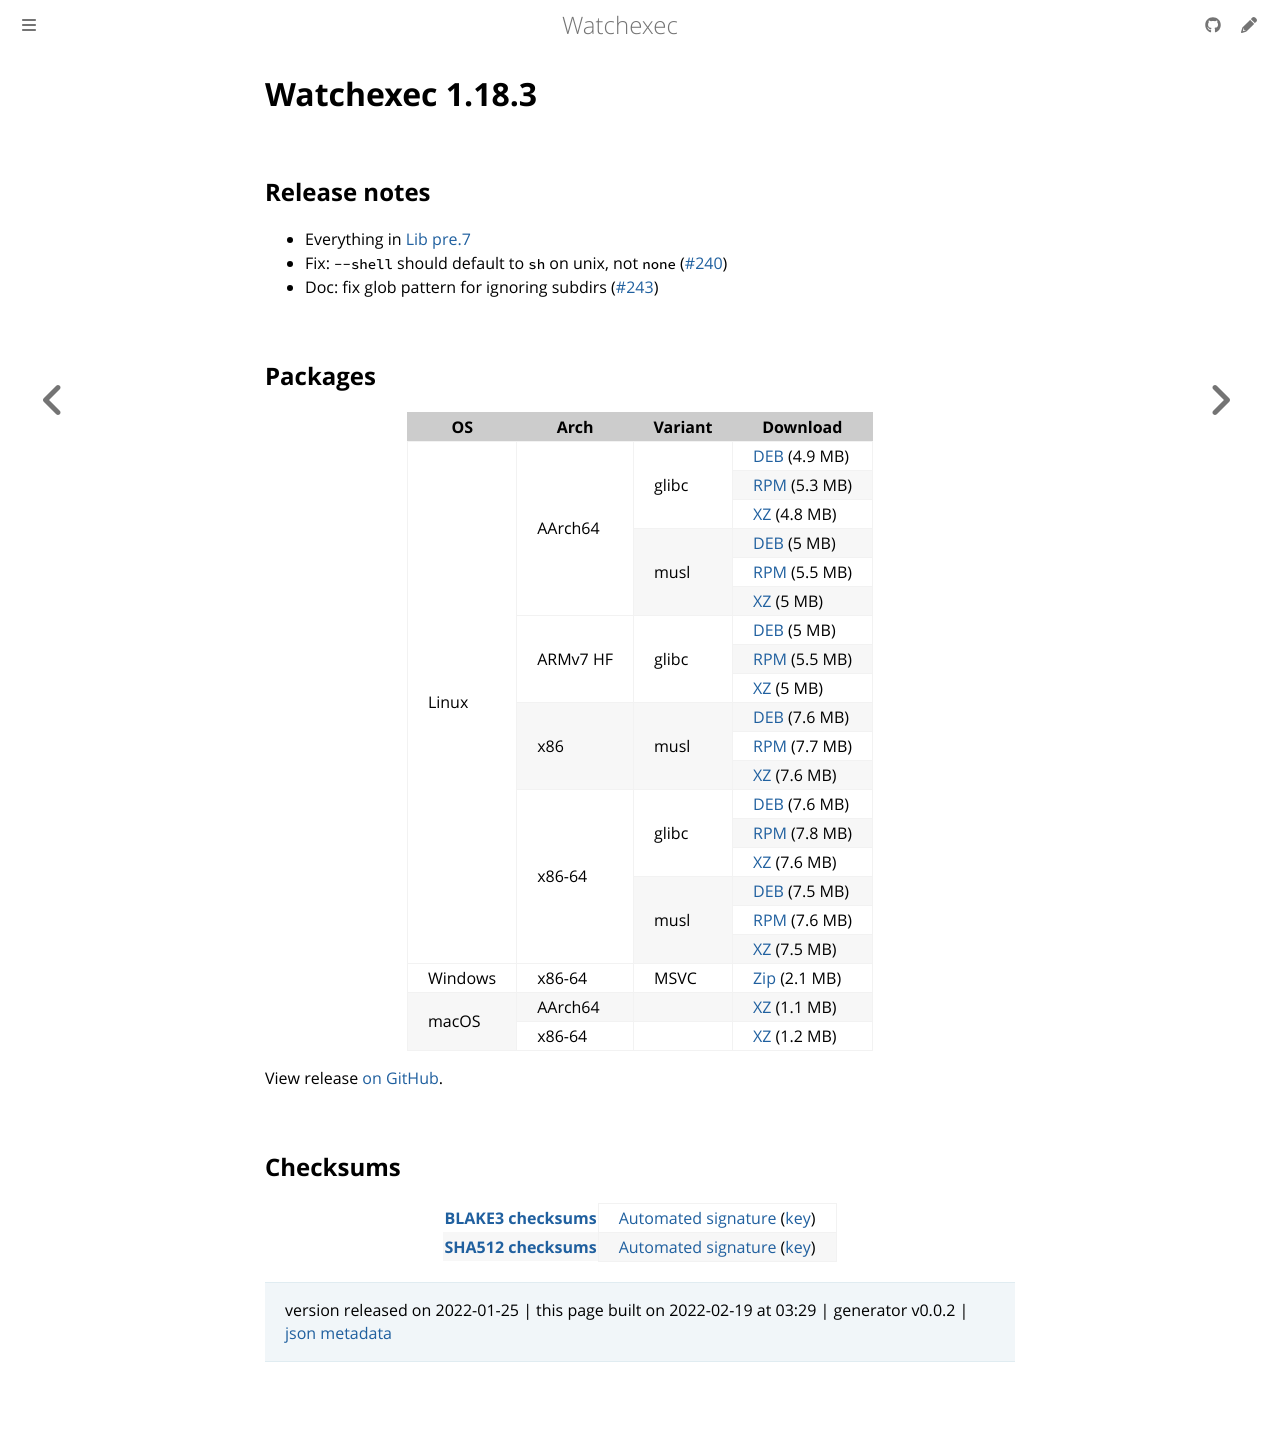

repository: watchexec/watchexec.github.io · page: downloads/watchexec/1.18.3/index.html · generator: mdbook

# Watchexec 1.18.3

## Release notes

<ul dir="auto">
<li>Everything in <a href="https://github.com/watchexec/watchexec/releases/tag/lib-v2.0.0-pre.7">Lib pre.7</a></li>
<li>Fix: <code>--shell</code> should default to <code>sh</code> on unix, not <code>none</code> (<a class="issue-link js-issue-link" data-error-text="Failed to load title" data-id="1113006461" data-permission-text="Title is private" data-url="https://github.com/watchexec/watchexec/issues/240" data-hovercard-type="issue" data-hovercard-url="/watchexec/watchexec/issues/240/hovercard" href="https://github.com/watchexec/watchexec/issues/240">#240</a>)</li>
<li>Doc: fix glob pattern for ignoring subdirs (<a class="issue-link js-issue-link" data-error-text="Failed to load title" data-id="1113699326" data-permission-text="Title is private" data-url="https://github.com/watchexec/watchexec/issues/243" data-hovercard-type="pull_request" data-hovercard-url="/watchexec/watchexec/pull/243/hovercard" href="https://github.com/watchexec/watchexec/pull/243">#243</a>)</li>
</ul>

## Packages

<table class="downloads">
<thead>
<tr>
<th>OS</th>
<th>Arch</th>
<th>Variant</th>
<th>Download</th>

</tr>
</thead>
<tbody>
<tr>
						<td rowspan="18">Linux</td>
						
<td rowspan="6">AArch64</td>
            
						
<td rowspan="3">glibc</td>
            
<td><a class="download" href="https://github.com/watchexec/watchexec/releases/download/cli-v1.18.3/watchexec-1.18.3-aarch64-unknown-linux-gnu.deb">DEB</a> (4.9 MB)</td>
						
</tr>
					
<tr>
						
						
						
<td><a class="download" href="https://github.com/watchexec/watchexec/releases/download/cli-v1.18.3/watchexec-1.18.3-aarch64-unknown-linux-gnu.rpm">RPM</a> (5.3 MB)</td>
						
</tr>
					
<tr>
						
						
						
<td><a class="download" href="https://github.com/watchexec/watchexec/releases/download/cli-v1.18.3/watchexec-1.18.3-aarch64-unknown-linux-gnu.tar.xz">XZ</a> (4.8 MB)</td>
						
</tr>
					
<tr>
						
						
						
<td rowspan="3">musl</td>
            
<td><a class="download" href="https://github.com/watchexec/watchexec/releases/download/cli-v1.18.3/watchexec-1.18.3-aarch64-unknown-linux-musl.deb">DEB</a> (5 MB)</td>
						
</tr>
					
<tr>
						
						
						
<td><a class="download" href="https://github.com/watchexec/watchexec/releases/download/cli-v1.18.3/watchexec-1.18.3-aarch64-unknown-linux-musl.rpm">RPM</a> (5.5 MB)</td>
						
</tr>
					
<tr>
						
						
						
<td><a class="download" href="https://github.com/watchexec/watchexec/releases/download/cli-v1.18.3/watchexec-1.18.3-aarch64-unknown-linux-musl.tar.xz">XZ</a> (5 MB)</td>
						
</tr>
					
<tr>
						
						
<td rowspan="3">ARMv7 HF</td>
            
						
<td rowspan="3">glibc</td>
            
<td><a class="download" href="https://github.com/watchexec/watchexec/releases/download/cli-v1.18.3/watchexec-1.18.3-armv7-unknown-linux-gnueabihf.deb">DEB</a> (5 MB)</td>
						
</tr>
					
<tr>
						
						
						
<td><a class="download" href="https://github.com/watchexec/watchexec/releases/download/cli-v1.18.3/watchexec-1.18.3-armv7-unknown-linux-gnueabihf.rpm">RPM</a> (5.5 MB)</td>
						
</tr>
					
<tr>
						
						
						
<td><a class="download" href="https://github.com/watchexec/watchexec/releases/download/cli-v1.18.3/watchexec-1.18.3-armv7-unknown-linux-gnueabihf.tar.xz">XZ</a> (5 MB)</td>
						
</tr>
					
<tr>
						
						
<td rowspan="3">x86</td>
            
						
<td rowspan="3">musl</td>
            
<td><a class="download" href="https://github.com/watchexec/watchexec/releases/download/cli-v1.18.3/watchexec-1.18.3-i686-unknown-linux-musl.deb">DEB</a> (7.6 MB)</td>
						
</tr>
					
<tr>
						
						
						
<td><a class="download" href="https://github.com/watchexec/watchexec/releases/download/cli-v1.18.3/watchexec-1.18.3-i686-unknown-linux-musl.rpm">RPM</a> (7.7 MB)</td>
						
</tr>
					
<tr>
						
						
						
<td><a class="download" href="https://github.com/watchexec/watchexec/releases/download/cli-v1.18.3/watchexec-1.18.3-i686-unknown-linux-musl.tar.xz">XZ</a> (7.6 MB)</td>
						
</tr>
					
<tr>
						
						
<td rowspan="6">x86-64</td>
            
						
<td rowspan="3">glibc</td>
            
<td><a class="download" href="https://github.com/watchexec/watchexec/releases/download/cli-v1.18.3/watchexec-1.18.3-x86_64-unknown-linux-gnu.deb">DEB</a> (7.6 MB)</td>
						
</tr>
					
<tr>
						
						
						
<td><a class="download" href="https://github.com/watchexec/watchexec/releases/download/cli-v1.18.3/watchexec-1.18.3-x86_64-unknown-linux-gnu.rpm">RPM</a> (7.8 MB)</td>
						
</tr>
					
<tr>
						
						
						
<td><a class="download" href="https://github.com/watchexec/watchexec/releases/download/cli-v1.18.3/watchexec-1.18.3-x86_64-unknown-linux-gnu.tar.xz">XZ</a> (7.6 MB)</td>
						
</tr>
					
<tr>
						
						
						
<td rowspan="3">musl</td>
            
<td><a class="download" href="https://github.com/watchexec/watchexec/releases/download/cli-v1.18.3/watchexec-1.18.3-x86_64-unknown-linux-musl.deb">DEB</a> (7.5 MB)</td>
						
</tr>
					
<tr>
						
						
						
<td><a class="download" href="https://github.com/watchexec/watchexec/releases/download/cli-v1.18.3/watchexec-1.18.3-x86_64-unknown-linux-musl.rpm">RPM</a> (7.6 MB)</td>
						
</tr>
					
<tr>
						
						
						
<td><a class="download" href="https://github.com/watchexec/watchexec/releases/download/cli-v1.18.3/watchexec-1.18.3-x86_64-unknown-linux-musl.tar.xz">XZ</a> (7.5 MB)</td>
						
</tr>
					
<tr>
						<td rowspan="1">Windows</td>
						
<td rowspan="1">x86-64</td>
            
						
<td rowspan="1">MSVC</td>
            
<td><a class="download" href="https://github.com/watchexec/watchexec/releases/download/cli-v1.18.3/watchexec-1.18.3-x86_64-pc-windows-msvc.zip">Zip</a> (2.1 MB)</td>
						
</tr>
					
<tr>
						<td rowspan="2">macOS</td>
						
<td rowspan="1">AArch64</td>
            
						
<td rowspan="1"></td>
            
<td><a class="download" href="https://github.com/watchexec/watchexec/releases/download/cli-v1.18.3/watchexec-1.18.3-aarch64-apple-darwin.tar.xz">XZ</a> (1.1 MB)</td>
						
</tr>
					
<tr>
						
						
<td rowspan="1">x86-64</td>
            
						
<td rowspan="1"></td>
            
<td><a class="download" href="https://github.com/watchexec/watchexec/releases/download/cli-v1.18.3/watchexec-1.18.3-x86_64-apple-darwin.tar.xz">XZ</a> (1.2 MB)</td>
						
</tr>
					</tbody>
</table>


View release [on GitHub](https://github.com/watchexec/watchexec/releases/cli-v1.18.3).

## Checksums

<table class="signatures">
	
<tr>
<th><a href="https://github.com/watchexec/watchexec/releases/download/cli-v1.18.3/B3SUMS">BLAKE3 checksums</a></th>
		
<td>
<a href="https://github.com/watchexec/watchexec/releases/download/cli-v1.18.3/B3SUMS.auto.minisig">Automated signature</a>
(<a href="https://raw.githubusercontent.com/watchexec/watchexec/cli-v1.18.3/.github/workflows/release.pub">key</a>)
</td>
		
</tr>
	
<tr>
<th><a href="https://github.com/watchexec/watchexec/releases/download/cli-v1.18.3/SHA512SUMS">SHA512 checksums</a></th>
		
<td>
<a href="https://github.com/watchexec/watchexec/releases/download/cli-v1.18.3/SHA512SUMS.auto.minisig">Automated signature</a>
(<a href="https://raw.githubusercontent.com/watchexec/watchexec/cli-v1.18.3/.github/workflows/release.pub">key</a>)
</td>
		
</tr>
	
</table>




>	 version released on 2022-01-25
>	|
>	this page built on 2022-02-19 at 03:29
>	| generator v0.0.2
>	| [json metadata](meta.json)
